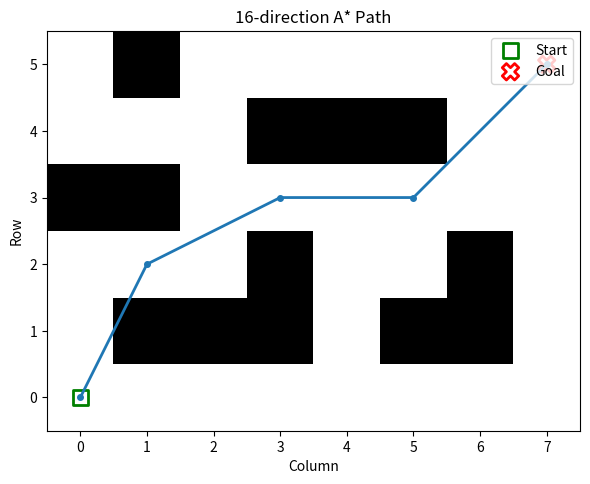

Source code (Python):
import heapq
import math
from typing import List, Tuple, Optional, Dict

import matplotlib.pyplot as plt
import numpy as np

Coord = Tuple[int, int]


# -------- Heuristic --------

def heuristic(a: Coord, b: Coord) -> float:
    """Euclidean distance heuristic."""
    return math.sqrt((a[0] - b[0])**2 + (a[1] - b[1])**2)


# -------- Line-of-sight helper (avoid jumping 'through' obstacles) --------

def line_is_clear(grid: List[List[int]], a: Coord, b: Coord) -> bool:
    """
    Approximate collision check along the segment from a to b.
    Samples intermediate points and ensures all touched cells are free.
    """
    rows = len(grid)
    cols = len(grid[0]) if rows > 0 else 0

    def in_bounds(r: int, c: int) -> bool:
        return 0 <= r < rows and 0 <= c < cols

    (r0, c0), (r1, c1) = a, b
    dr = r1 - r0
    dc = c1 - c0

    # Always require end cell to be free and in bounds
    if not in_bounds(r1, c1) or grid[r1][c1] == 1:
        return False

    # Sample along the segment at sub-cell resolution
    steps = max(abs(dr), abs(dc)) * 2
    if steps == 0:
        return True

    for k in range(1, steps):
        t = k / steps
        rr = r0 + dr * t
        cc = c0 + dc * t
        r_i = int(round(rr))
        c_i = int(round(cc))
        if not in_bounds(r_i, c_i):
            return False
        if grid[r_i][c_i] == 1:
            return False

    return True


# -------- 16-direction neighbor function --------

def neighbors_16dir(node: Coord, grid: List[List[int]]) -> List[Coord]:
    """
    16-direction neighbors, inspired by the reference code.

    These are the “radius-2 ring” directions:
        (-2, 2), (-2, 1), (-2, 0), (-2, -1), (-2, -2),
        (-1, -2), (0, -2), (1, -2), (2, -2),
        (2, -1), (2, 0), (2, 1), (2, 2),
        (1, 2), (0, 2), (-1, 2)
    """
    directions_16 = [
        (-2, 2), (-2, 1), (-2, 0), (-2, -1), (-2, -2),
        (-1, -2), (0, -2), (1, -2), (2, -2),
        (2, -1), (2, 0), (2, 1), (2, 2),
        (1, 2), (0, 2), (-1, 2),
    ]

    r, c = node
    neighbors: List[Coord] = []

    for dr, dc in directions_16:
        nr, nc = r + dr, c + dc
        # use the line-of-sight check so this move doesn't cut through obstacles
        if line_is_clear(grid, (r, c), (nr, nc)):
            neighbors.append((nr, nc))

    return neighbors


# -------- Generic A* using the 16-direction neighbors --------

def reconstruct_path(came_from: Dict[Coord, Coord], current: Coord) -> List[Coord]:
    path = [current]
    while current in came_from:
        current = came_from[current]
        path.append(current)
    path.reverse()
    return path


def astar_16dir(
    grid: List[List[int]],
    start: Coord,
    goal: Coord
) -> Optional[List[Coord]]:
    rows = len(grid)
    cols = len(grid[0]) if rows > 0 else 0

    def in_bounds(r: int, c: int) -> bool:
        return 0 <= r < rows and 0 <= c < cols

    if not in_bounds(*start) or not in_bounds(*goal):
        print("Start or goal out of bounds.")
        return None
    if grid[start[0]][start[1]] == 1 or grid[goal[0]][goal[1]] == 1:
        print("Start or goal is blocked.")
        return None

    open_heap: List[Tuple[float, Coord]] = []
    heapq.heappush(open_heap, (0.0, start))

    came_from: Dict[Coord, Coord] = {}
    g_score: Dict[Coord, float] = {start: 0.0}
    f_score: Dict[Coord, float] = {start: heuristic(start, goal)}

    open_set = {start}

    while open_heap:
        _, current = heapq.heappop(open_heap)

        if current == goal:
            return reconstruct_path(came_from, current)

        if current not in open_set:
            continue  # stale
        open_set.remove(current)

        cr, cc = current
        current_g = g_score[current]

        for neighbor in neighbors_16dir(current, grid):
            nr, nc = neighbor
            # step cost is Euclidean distance for this jump
            dr = nr - cr
            dc = nc - cc
            step_cost = math.sqrt(dr * dr + dc * dc)
            tentative_g = current_g + step_cost

            if tentative_g < g_score.get(neighbor, float("inf")):
                came_from[neighbor] = current
                g_score[neighbor] = tentative_g
                f_score[neighbor] = tentative_g + heuristic(neighbor, goal)

                if neighbor not in open_set:
                    open_set.add(neighbor)
                    heapq.heappush(open_heap, (f_score[neighbor], neighbor))

    print("No path found.")
    return None


# -------- Visualization (same style as before) --------

def visualize_grid_and_path(
    grid: List[List[int]],
    path: Optional[List[Coord]] = None,
    start: Optional[Coord] = None,
    goal: Optional[Coord] = None,
    title: str = "16-direction A* Path"
):
    grid_np = np.array(grid)

    plt.figure(figsize=(6, 6))
    plt.imshow(grid_np, cmap="Greys", origin="upper")

    if path:
        ys = [r for (r, c) in path]
        xs = [c for (r, c) in path]
        plt.plot(xs, ys, linewidth=2, marker="o", markersize=4)

    if start:
        plt.scatter(start[1], start[0], marker="s", s=120,
                    edgecolors="green", facecolors="none", linewidths=2, label="Start")
    if goal:
        plt.scatter(goal[1], goal[0], marker="X", s=140,
                    edgecolors="red", facecolors="none", linewidths=2, label="Goal")

    plt.title(title)
    plt.xlabel("Column")
    plt.ylabel("Row")
    plt.gca().invert_yaxis()

    if start or goal:
        plt.legend(loc="upper right")

    plt.grid(False)
    plt.tight_layout()
    plt.show()


# -------- Example usage --------

if __name__ == "__main__":
    # 0 = free, 1 = obstacle
    grid = [
        [0, 0, 0, 0, 0, 0, 0, 0],
        [0, 1, 1, 1, 0, 1, 1, 0],
        [0, 0, 0, 1, 0, 0, 1, 0],
        [1, 1, 0, 0, 0, 0, 0, 0],
        [0, 0, 0, 1, 1, 1, 0, 0],
        [0, 1, 0, 0, 0, 0, 0, 0],
    ]

    start = (0, 0)
    goal = (5, 7)

    path = astar_16dir(grid, start, goal)
    print("Path:", path)
    visualize_grid_and_path(grid, path, start, goal)
